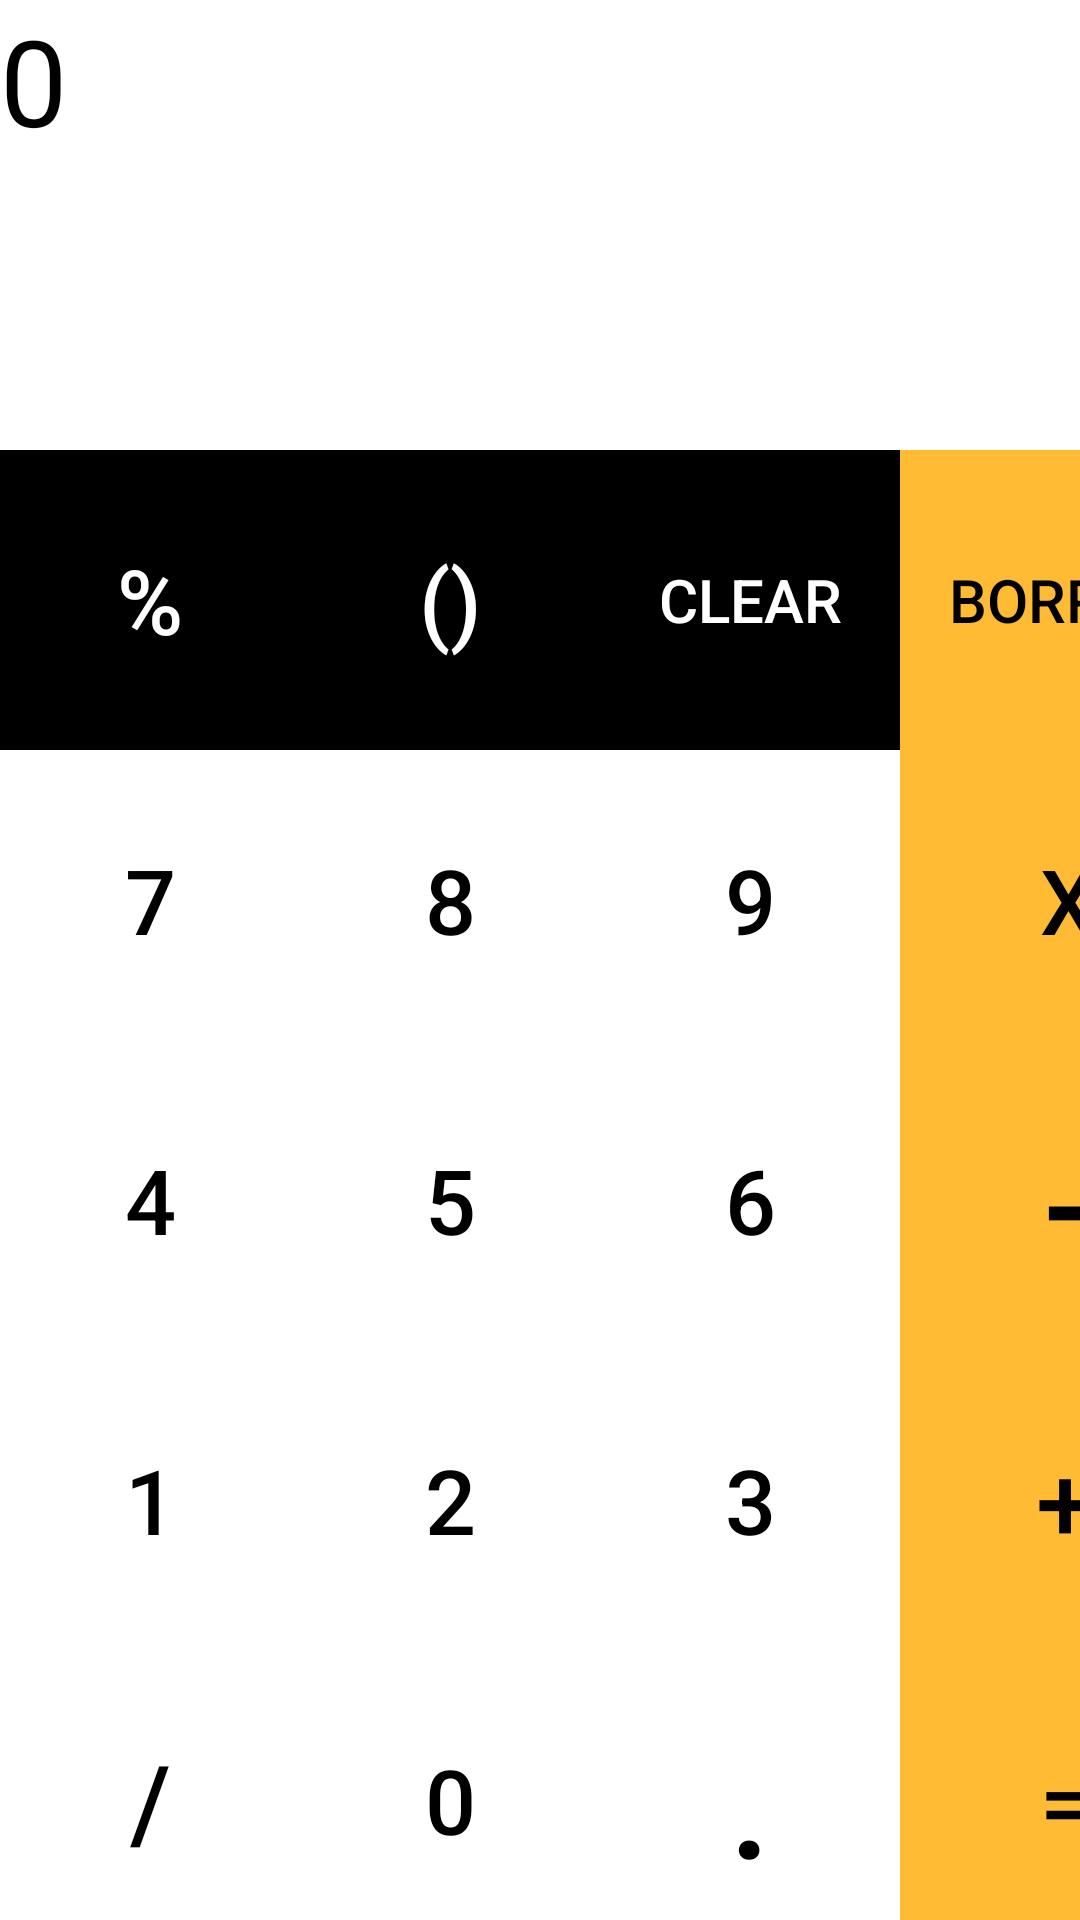

Produce the Android XML layout that renders to this screen, including the resource entries it uses.
<!-- AndroidManifest.xml: application theme Theme.Aplicaciontarea -->
<!-- res/layout/fragment_operacion.xml -->
<?xml version="1.0" encoding="utf-8"?>
<LinearLayout xmlns:android="http://schemas.android.com/apk/res/android"
    xmlns:app="http://schemas.android.com/apk/res-auto"
    xmlns:tools="http://schemas.android.com/tools"
    android:layout_width="match_parent"
    android:layout_height="match_parent"
    android:orientation="vertical"
    android:gravity="center|bottom"
    android:background="@color/white"
    tools:context=".MainActivity">

    <TextView
        android:id="@+id/resultado"
        android:layout_width="match_parent"
        android:layout_height="150dp"
        android:text="0"
        android:textSize="40sp"
        android:layout_gravity="end"
        android:textColor="@color/black"
        />

    <GridLayout
        android:layout_width="match_parent"
        android:layout_height="wrap_content"
        android:rowCount="5"
        android:columnCount="6"
        android:orientation="vertical"
        >

        <LinearLayout
            android:layout_width="wrap_content"
            android:layout_height="100dp">

            <Button
                android:id="@+id/Porcentaje"
                style="@style/Widget.AppCompat.Button.Borderless.Colored"
                android:layout_width="100dp"
                android:layout_height="match_parent"
                android:background="@android:color/black"
                android:text="%"
                android:textColor="@android:color/white"
                android:textSize="30sp" />

            <Button
                android:id="@+id/Parentesis"
                style="@style/Widget.AppCompat.Button.Borderless.Colored"
                android:layout_width="100dp"
                android:layout_height="match_parent"
                android:background="@android:color/black"
                android:text="()"
                android:textColor="@android:color/white"
                android:textSize="30sp" />

            <Button
                android:id="@+id/Clear"
                style="@style/Widget.AppCompat.Button.Borderless.Colored"
                android:layout_width="100dp"
                android:layout_height="match_parent"
                android:background="@android:color/black"
                android:text="CLEAR"
                android:textColor="@android:color/white"
                android:textSize="20sp" />

            <Button
                android:id="@+id/Borrar"
                style="@style/Widget.AppCompat.Button.Borderless.Colored"
                android:layout_width="110dp"
                android:layout_height="match_parent"
                android:background="@android:color/holo_orange_light"
                android:text="BORRAR"
                android:textColor="@android:color/black"
                android:textSize="20sp" />
        </LinearLayout>

        <LinearLayout
            android:layout_width="wrap_content"
            android:layout_height="100dp">

            <Button
                android:id="@+id/siete"
                style="@style/Widget.AppCompat.Button.Borderless.Colored"
                android:layout_width="100dp"
                android:layout_height="match_parent"
                android:text="7"
                android:textColor="@android:color/black"
                android:textSize="30sp" />

            <Button
                android:id="@+id/ocho"
                style="@style/Widget.AppCompat.Button.Borderless.Colored"
                android:layout_width="100dp"
                android:layout_height="match_parent"
                android:text="8"
                android:textColor="@android:color/black"
                android:textSize="30sp" />

            <Button
                android:id="@+id/nueve"
                style="@style/Widget.AppCompat.Button.Borderless.Colored"
                android:layout_width="100dp"
                android:layout_height="match_parent"
                android:text="9"
                android:textColor="@android:color/black"
                android:textSize="30sp" />

            <Button
                android:id="@+id/multiplicar"
                style="@style/Widget.AppCompat.Button.Borderless.Colored"
                android:layout_width="112dp"
                android:layout_height="match_parent"
                android:background="@android:color/holo_orange_light"
                android:padding="20sp"
                android:text="x"
                android:textColor="@android:color/black"
                android:textSize="30sp" />
        </LinearLayout>

        <LinearLayout
            android:layout_width="wrap_content"
            android:layout_height="100dp">

            <Button
                android:id="@+id/cuatro"
                style="@style/Widget.AppCompat.Button.Borderless.Colored"
                android:layout_width="100dp"
                android:layout_height="match_parent"
                android:text="4"
                android:textColor="@android:color/black"
                android:textSize="30sp" />

            <Button
                android:id="@+id/cinco"
                style="@style/Widget.AppCompat.Button.Borderless.Colored"
                android:layout_width="100dp"
                android:layout_height="match_parent"
                android:text="5"
                android:textColor="@android:color/black"
                android:textSize="30sp" />

            <Button
                android:id="@+id/seis"
                style="@style/Widget.AppCompat.Button.Borderless.Colored"
                android:layout_width="100dp"
                android:layout_height="match_parent"
                android:text="6"
                android:textColor="@android:color/black"
                android:textSize="30sp" />

            <Button
                android:id="@+id/resta"
                style="@style/Widget.AppCompat.Button.Borderless.Colored"
                android:layout_width="112dp"
                android:layout_height="match_parent"
                android:background="@android:color/holo_orange_light"
                android:text="-"
                android:textColor="@android:color/black"
                android:textSize="50sp" />
        </LinearLayout>

        <LinearLayout
            android:layout_width="wrap_content"
            android:layout_height="100dp">

            <Button
                android:id="@+id/uno"
                style="@style/Widget.AppCompat.Button.Borderless.Colored"
                android:layout_width="100dp"
                android:layout_height="match_parent"
                android:text="1"
                android:textColor="@android:color/black"
                android:textSize="30sp" />

            <Button
                android:id="@+id/dos"
                style="@style/Widget.AppCompat.Button.Borderless.Colored"
                android:layout_width="100dp"
                android:layout_height="match_parent"
                android:text="2"
                android:textColor="@android:color/black"
                android:textSize="30sp" />

            <Button
                android:id="@+id/tres"
                style="@style/Widget.AppCompat.Button.Borderless.Colored"
                android:layout_width="100dp"
                android:layout_height="match_parent"
                android:text="3"
                android:textColor="@android:color/black"
                android:textSize="30sp" />

            <Button
                android:id="@+id/suma"
                style="@style/Widget.AppCompat.Button.Borderless.Colored"
                android:layout_width="110dp"
                android:layout_height="match_parent"
                android:background="@android:color/holo_orange_light"
                android:text="+"
                android:textColor="@android:color/black"
                android:textSize="35sp" />

        </LinearLayout>
        <LinearLayout
            android:layout_width="wrap_content"
            android:layout_height="100dp">

            <Button
                android:id="@+id/dividir"
                style="@style/Widget.AppCompat.Button.Borderless.Colored"
                android:layout_width="100dp"
                android:layout_height="match_parent"
                android:text="/"
                android:textColor="@android:color/black"
                android:textSize="35sp" />

            <Button
                android:id="@+id/cero"
                style="@style/Widget.AppCompat.Button.Borderless.Colored"
                android:layout_width="100dp"
                android:layout_height="match_parent"
                android:text="0"
                android:textColor="@android:color/black"
                android:textSize="30sp" />

            <Button
                android:id="@+id/punto"
                style="@style/Widget.AppCompat.Button.Borderless.Colored"
                android:layout_width="100dp"
                android:layout_height="match_parent"
                android:text="."
                android:textColor="@android:color/black"
                android:textSize="50sp" />

            <Button
                android:id="@+id/igual"
                style="@style/Widget.AppCompat.Button.Borderless.Colored"
                android:layout_width="110dp"
                android:layout_height="match_parent"
                android:background="@android:color/holo_orange_light"
                android:text="="
                android:textColor="@android:color/black"
                android:textSize="30sp" />
        </LinearLayout>
    </GridLayout>
</LinearLayout>
<!-- resources referenced by this layout -->
<resources>
  <color name="black">#FF000000</color>
  <color name="white">#FFFFFFFF</color>
  <style name="Theme.Aplicaciontarea" parent="Theme.MaterialComponents.DayNight.DarkActionBar">
          
          <item name="colorPrimary">@color/purple_500</item>
          <item name="colorPrimaryVariant">@color/purple_700</item>
          <item name="colorOnPrimary">@color/white</item>
          
          <item name="colorSecondary">@color/teal_200</item>
          <item name="colorSecondaryVariant">@color/teal_700</item>
          <item name="colorOnSecondary">@color/black</item>
          
          <item name="android:statusBarColor" tools:targetApi="l">?attr/colorPrimaryVariant</item>
          
      </style>
  <color name="purple_500">#FF6200EE</color>
  <color name="purple_700">#FF3700B3</color>
  <color name="teal_200">#FF03DAC5</color>
  <color name="teal_700">#FF018786</color>
</resources>
